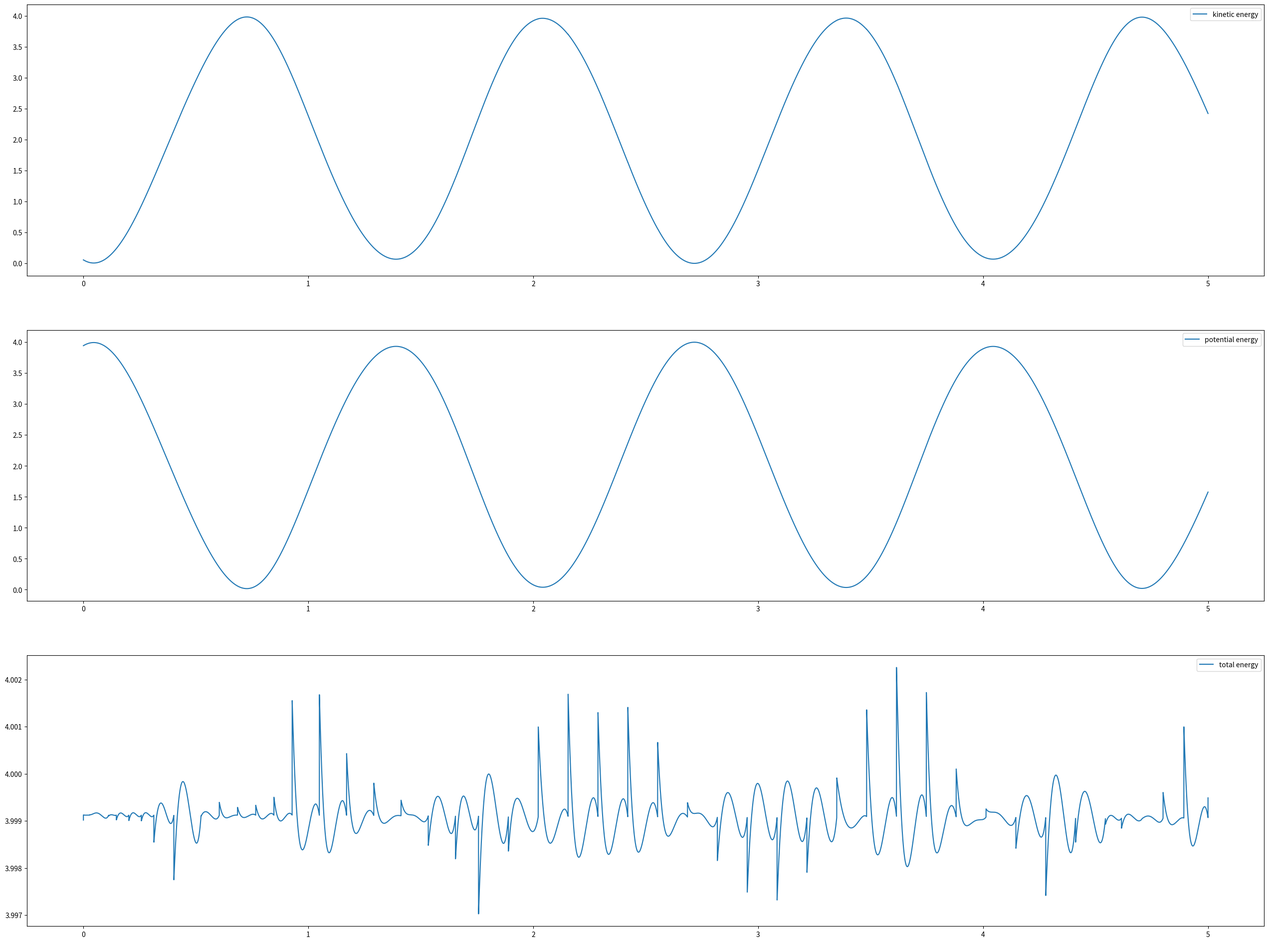

Generate this figure with matplotlib: (Note: this script raises an exception after producing the figure.)
import matplotlib.pyplot as plt
import numpy as np
from matplotlib import animation
from scipy.integrate import solve_ivp


class DoublePendulum:

    def __init__(self, 𝑀1=1, 𝐿1=1, 𝑀2=1, 𝐿2=1, g=9.81):
        self.M1 = M1
        self.M2 = M2
        self.L1 = L1
        self.L2 = L2
        self.g = g

    def __call__(self, t, y):
        '''
            Params:
            ----------
            y: tuple, list
                𝑦=(𝜃1,𝜔1,𝜃2,𝜔2)
            t: int
                time point

            Returns:
            -----------
            RHS: tuple
                the right hand side of the ODE
        '''
        theta1, omega1, theta2, omega2 = y

        M1, M2 = self.M1, self.M2
        L1, L2 = self.L1, self.L2
        g = self.g

        dtheta1dt = omega1
        dtheta2dt = omega2

        del_theta = theta2 - theta1
        domega1dt = ((M2*L1*omega1**2*np.sin(del_theta)*np.cos(del_theta) +
                      M2*g*np.sin(theta2)*np.cos(del_theta) +
                      M2*L2*omega2**2*np.sin(del_theta) -
                      (M1 + M2)*g*np.sin(theta1)) /
                     ((M1 + M2)*L2 - M2*L2*np.cos(del_theta)**2))
        domega2dt = ((-M2*L2*omega2**2*np.sin(del_theta)*np.cos(del_theta) +
                      (M1 + M2)*g*np.sin(theta1)*np.cos(del_theta) -
                      (M1 + M2)*L1*omega1**2*np.sin(del_theta) -
                      (M1 + M2)*g*np.sin(theta2)) /
                     ((M1+M2)*L2 - M2*L2*np.cos(del_theta)**2))

        RHS = (dtheta1dt, domega1dt, dtheta2dt, domega2dt)
        return RHS

    @property
    def t(self):
        if hasattr(self, '_t'):
            return self._t
        else:
            raise ValueError('t is not calculated, run solve')

    @t.setter
    def t(self, t):
        self._t = t

    @property
    def theta1(self):
        if hasattr(self, "_theta1"):
            return self._theta1
        else:
            raise ValueError('theta1 is not calculated, run solve')

    @theta1.setter
    def theta1(self, theta1):
        self._theta1 = theta1

    @property
    def omega1(self):
        if hasattr(self, "_omega1"):
            return self._omega1
        else:
            raise ValueError('omega1 is not calculated, run solve')

    @omega1.setter
    def omega1(self, omega1):
        self._omega1 = omega1

    @property
    def theta2(self):
        if hasattr(self, "_theta2"):
            return self._theta2
        else:
            raise ValueError('theta2 is not calculated, run solve')

    @theta2.setter
    def theta2(self, theta2):
        self._theta2 = theta2

    @property
    def omega2(self):
        if hasattr(self, "_omega2"):
            return self._omega2
        else:
            raise ValueError('omega2 is not calculated, run solve')

    @omega2.setter
    def omega2(self, omega2):
        self._omega2 = omega2

    @property
    def y(self):
        return self.theta1, self.omega2, self.theta2, self.omega2

    @property
    def x1(self):
        return self.L1*np.sin(self.theta1)

    @property
    def y1(self):
        return -self.L1*np.cos(self.theta1)

    @property
    def x2(self):
        return self.x1 + self.L2*np.sin(self.theta2)

    @property
    def y2(self):
        return self.y1 - self.L2*np.cos(self.theta2)

    @property
    def potential(self):
        P1 = self.M1*self.g*(self.y1 + self.L1)
        P2 = self.M2*self.g*(self.y2 + self.L1 + self.L2)
        return P1+P2

    @property
    def vx1(self):
        return np.gradient(self.x1, self.t)
        # raise NotImplementedError

    @property
    def vy1(self):
        return np.gradient(self.y1, self.t)
        # raise NotImplementedError

    @property
    def vx2(self):
        return np.gradient(self.x2, self.t)
        # raise NotImplementedError

    @property
    def vy2(self):
        return np.gradient(self.y2, self.t)
        # raise NotImplementedError

    @property
    def kinetic(self):
        K1 = 1/2 * self.M1 * (self.vx1**2 + self.vy1**2)
        K2 = 1/2 * self.M2 * (self.vx2**2 + self.vy2**2)
        return K1 + K2

    def solve(self, y0, T, dt, angles='rad'):
        '''
            method that uses solve_ivp to solve the equations of motions on the range  𝑡∈(0,𝑇]

            Params:
            ----------
            y0: tuple, list: int, float
                start values
            T: int, float
                stop time point
            dt: int, float
                delta time value
            angles: str
            choose coordinates between radians(deg) and radians(rad)

        '''
        if angles == 'deg':
            y0 = self._deg_to_rad(y0)

        t = np.arange(dt, T, dt)

        sol = solve_ivp(self, [dt, T], y0, t_eval=t, method="Radau")
        self.theta1 = sol.y[0]
        self.omega1 = sol.y[1]
        self.theta2 = sol.y[2]
        self.omega2 = sol.y[3]
        self.t = sol.t
        self.dt = dt

    def _deg_to_rad(self, deg):
        return np.radians(deg)

    def create_animation(self):
        # Create empty figure
        fig = plt.figure(figsize=(6.4*3, 4.8*3))

        # Configure figure
        plt.axis('equal')
        # plt.axis('off')
        plt.axis((-3, 3, -3, 3))

        # Make an "empty" plot object to be updated throughout the animation
        self.pendulums, = plt.plot([], [], 'o-', lw=2)

        # Call FuncAnimation
        self.animation = animation.FuncAnimation(fig,
                                                 self._next_frame,
                                                 frames=range(len(self.x1)),
                                                 repeat=None,
                                                 interval=1000*self.dt,
                                                 blit=True)

    def _next_frame(self, i):
        self.pendulums.set_data((0, self.x1[i], self.x2[i]),
                                (0, self.y1[i], self.y2[i]))
        return self.pendulums,

    def show_animation(self):
        plt.show()

    def save_animation(self, fname, fps=60):
        self.animation.save(f"fig/{fname}", fps=fps)


if __name__ == "__main__":

    y0 = (np.pi/6, 0.15, np.pi/6, 0.15)
    obj = DoublePendulum()
    obj.solve(y0, 5, 0.0001)
    t = obj.t
    theta1, omega1, theta2, omega2 = obj.theta1, obj.omega2, obj.theta2, obj.omega2

    # plott:
    fig, axs = plt.subplots(3, 1, figsize=(6.4*5, 4.8*5))
    # kinetic
    K = obj.kinetic
    axs[0].plot(t, K, label="kinetic energy")
    axs[0].legend()
    # potential
    P = obj.potential
    axs[1].plot(t, P, label="potential energy")
    axs[1].legend()
    # total
    total = P + K
    axs[2].plot(t, total, label="total energy")
    axs[2].legend()

    fig.savefig("fig/double_pendulum.jpg", quality=95, dpi=100)
    fig.savefig("fig/double_pendulum.png",
                quality=95, dpi=100, transparent=True)
    plt.show()

    # Animation:
    y0 = (np.pi, 0.15, np.pi/6, 0.15)  # y = (theta1, omega1, theta2, omega2)
    obj = DoublePendulum(M1=10, L2=0.7/1.5, M2=1, L1=1/1.5)
    T, dt = 30, 1/60
    obj.solve(y0, T, dt)
    obj.create_animation()
    obj.save_animation('example_simulation.mp4')
    obj.show_animation()
